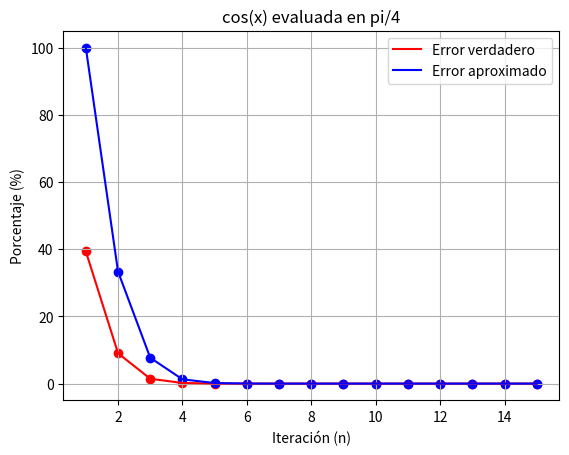

Here is the Python script that generated this plot:
# -*- coding: utf-8 -*-
"""
Created on Tue Aug  9 13:03:01 2022

@author: aldocema
"""
import math
import numpy as np
import time
import matplotlib.pyplot as plt

tic=time.time()
tac=time.time()

def aprox_ex(n,x):
    tic=time.time()
    vv=math.exp(x) # valor verdadero
    serie_ex=0
    #iteracion=[]
    l_ev=0
    aact=0
    ea=0
    aant=0
    res=np.zeros((3,n))
    for i in range(0,n):
        serie_ex=serie_ex+ (x**i/math.factorial(i)) #suma para la aproximación (serie) 
        va=serie_ex
        res[0,i]=i+1 #numero de iteración
        l_ev=abs((vv-va)/vv)*100 #formula de error verdadero y es puesto en una lista
        res[1,i]=l_ev #almacenamiento de error 
        
        aant=aact
        aact=serie_ex
        ea=abs((aact-aant)/aact)*100
        res[2,i]=ea

    print('El valor final de la serie es: ',serie_ex)
    #time.sleep(1)
    tac=time.time()
    print('El tiempo de ejecución es: ',tac-tic) 
    return res


def aprox_sin(n,x):
   tic=float(time.time())
   vv=math.sin(x) # valor verdadero
   serie_sin=0
   #iteracion=[]
   l_ev=0
   aact=0
   ea=0
   aant=0
   res=np.zeros((3,n))
   for i in range(0,n):
       sumas=(x**((2*i)+1)/math.factorial((2*i+1)))
       if i%2!=0:
           sumas=-sumas
       serie_sin=serie_sin + sumas #suma para la aproximación (serie) 
       va=serie_sin
       res[0,i]=i+1 #numero de iteración
       l_ev=abs((vv-va)/vv)*100 #formula de error verdadero y es puesto en una lista
       res[1,i]=l_ev #almacenamiento de error 
       
       aant=aact
       aact=serie_sin
       ea=abs((aact-aant)/aact)*100  #error aproximado
       res[2,i]=ea

   print(serie_sin)
   #time.sleep(1)
   tac=float(time.time())
   print(tac-tic) 
   return res 
    
"""
def prueba(n,x):
  sumas=0
  serie_ex=0
  for i in range(0,n):
      sumas=(x**((2*i)+1)/math.factorial((2*i+1)))
      if i%2!=0:
          sumas=-sumas
      serie_ex=serie_ex + sumas #suma para la aproximación (serie) 
  return serie_ex
"""

def aprox_cos(n,x):
    tic=float(time.time())
    vv=math.cos(x) # valor verdadero
    serie_cos=0
    #iteracion=[]
    l_ev=0
    aact=0
    ea=0
    aant=0
    res=np.zeros((3,n))
    for i in range(0,n):
        sumas=(x**((2*i))/math.factorial((2*i)))
        if i%2!=0:
            sumas=-sumas
        serie_cos=serie_cos + sumas #suma para la aproximación (serie) 
        va=serie_cos
        res[0,i]=i+1 #numero de iteración
        l_ev=abs((vv-va)/vv)*100 #formula de error verdadero y es puesto en una lista
        res[1,i]=l_ev #almacenamiento de error 
        
        aant=aact
        aact=serie_cos
        ea=abs((aact-aant)/aact)*100  #error aproximado
        res[2,i]=ea

    print(serie_cos)
    #time.sleep(1)
    tac=float(time.time())
    print(tac-tic) 
    return res 
    
    
    

resultado=aprox_ex(15, 0.5)
plt.scatter(resultado[0,],resultado[1,],color='r')
plt.plot(resultado[0,],resultado[1,],color='r',label='Error verdadero')
plt.scatter(resultado[0,],resultado[2,],color='b')
plt.plot(resultado[0,],resultado[2,],color='b',label='Error aproximado')
plt.grid()
plt.xlabel('Iteración (n)')
plt.ylabel('Porcentaje (%)')
plt.title('cos(x) evaluada en pi/4')
plt.legend()
plt.show()